10-way image classification set "satellite-image-classification" from GitHub (summer-xrx/satellite-image-classification); label vocabulary: beach, circular farmland, cloud, desert, forest, mountain, rectangular farmland, residential area, river, snow-covered mountain.

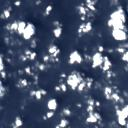
Label: cloud

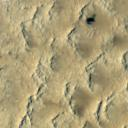
Label: desert

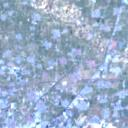
Label: residential area

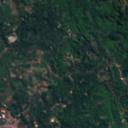
Label: forest

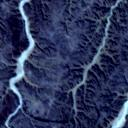
Label: river

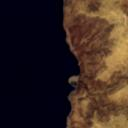
Label: beach
